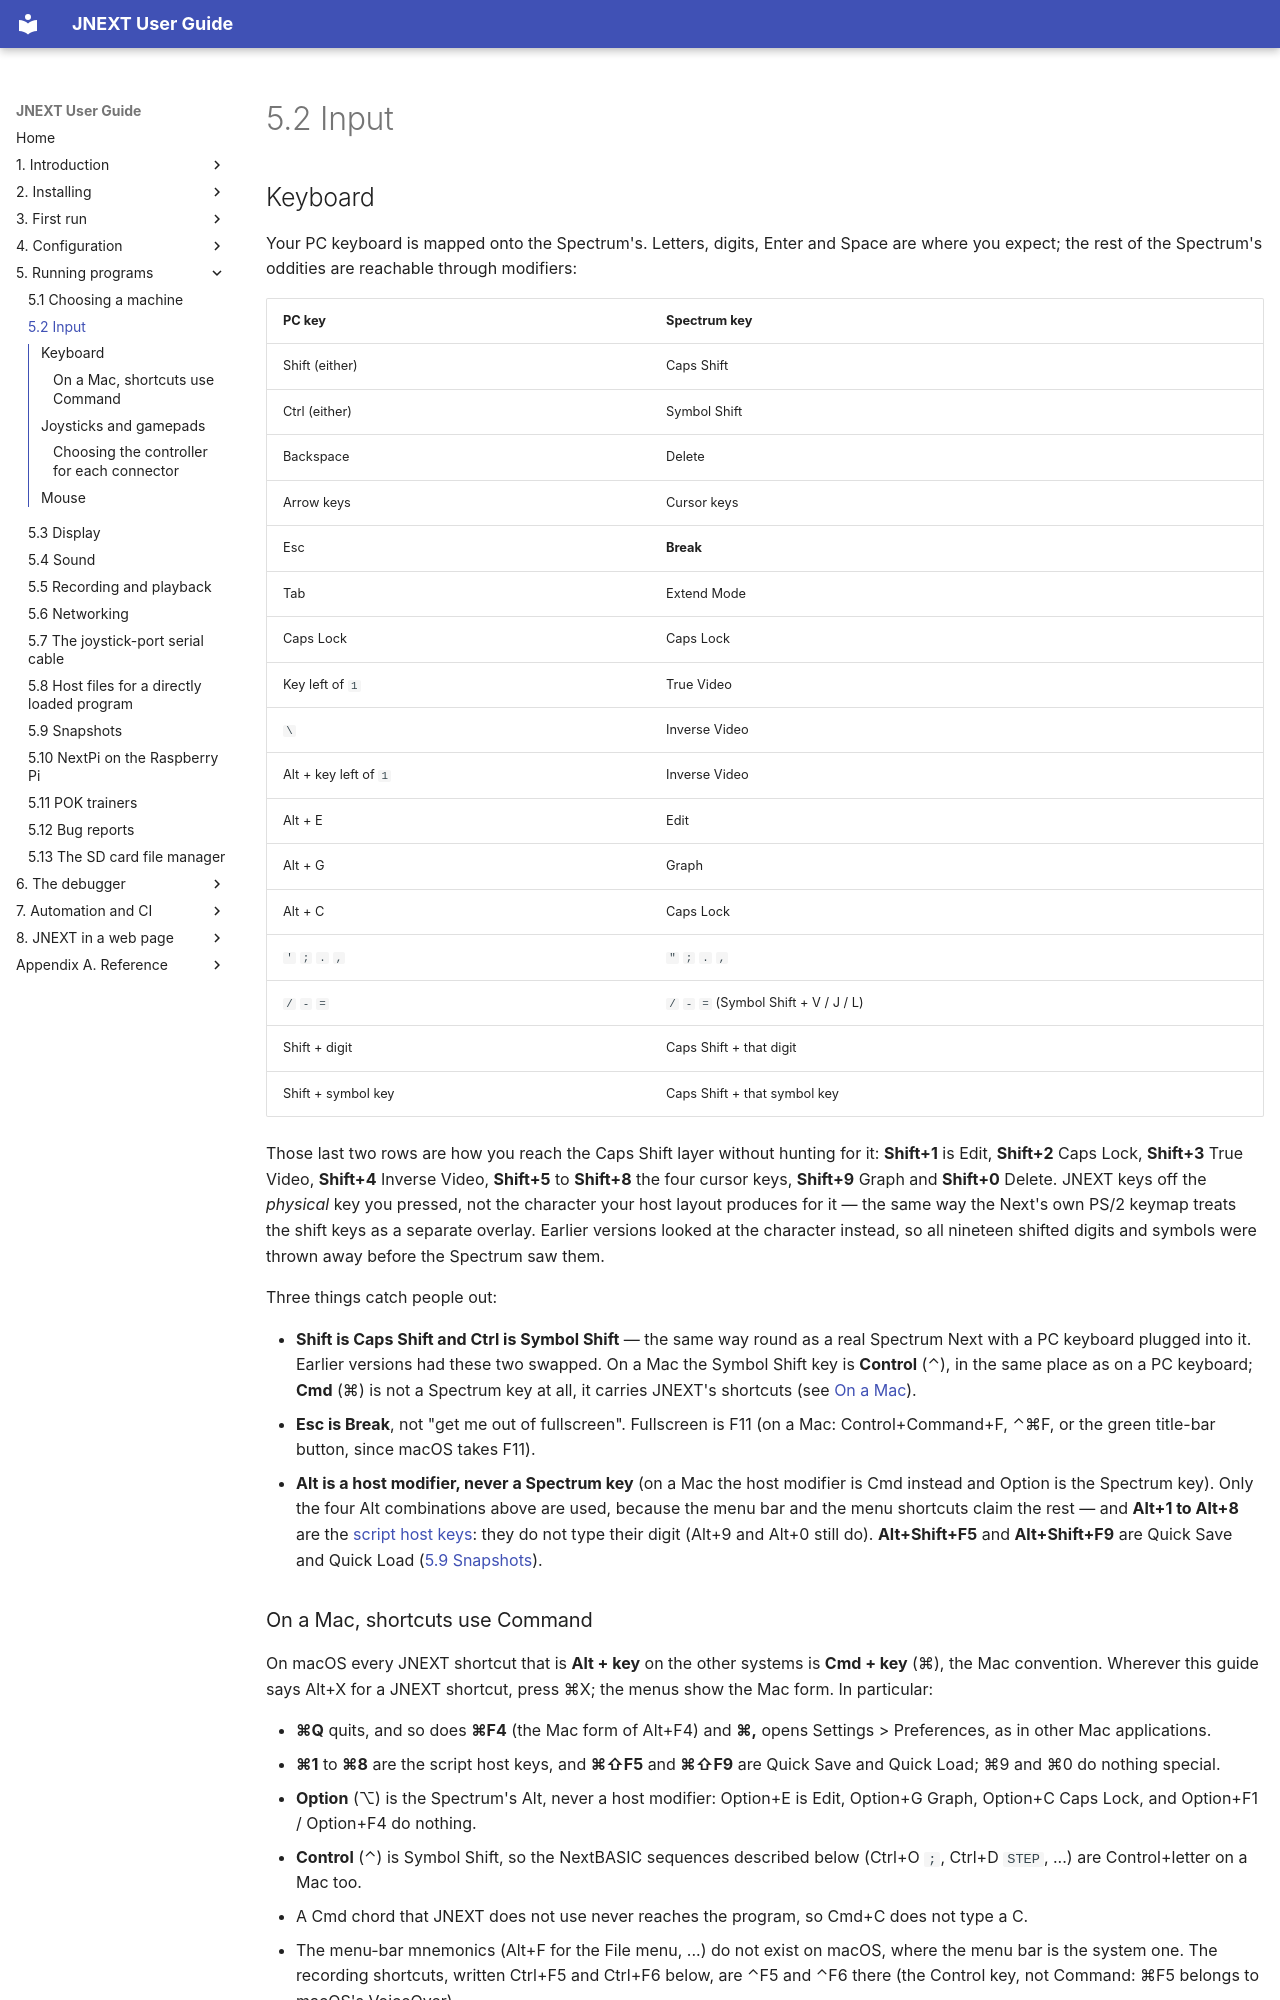

repository: jorgegv/jnext · page: 05-running-programs/02-input.html · generator: mkdocs

# 5.2 Input

## Keyboard

Your PC keyboard is mapped onto the Spectrum's. Letters, digits, Enter and
Space are where you expect; the rest of the Spectrum's oddities are reachable
through modifiers:

| PC key | Spectrum key |
|---|---|
| Shift (either) | Caps Shift |
| Ctrl (either) | Symbol Shift |
| Backspace | Delete |
| Arrow keys | Cursor keys |
| Esc | **Break** |
| Tab | Extend Mode |
| Caps Lock | Caps Lock |
| Key left of `1` | True Video |
| `\` | Inverse Video |
| Alt + key left of `1` | Inverse Video |
| Alt + E | Edit |
| Alt + G | Graph |
| Alt + C | Caps Lock |
| `'` `;` `.` `,` | `"` `;` `.` `,` |
| `/` `-` `=` | `/` `-` `=` (Symbol Shift + V / J / L) |
| Shift + digit | Caps Shift + that digit |
| Shift + symbol key | Caps Shift + that symbol key |

Those last two rows are how you reach the Caps Shift layer without hunting for
it: **Shift+1** is Edit, **Shift+2** Caps Lock, **Shift+3** True Video,
**Shift+4** Inverse Video, **Shift+5** to **Shift+8** the four cursor keys,
**Shift+9** Graph and **Shift+0** Delete. JNEXT keys off the *physical* key you
pressed, not the character your host layout produces for it — the same way the
Next's own PS/2 keymap treats the shift keys as a separate overlay. Earlier
versions looked at the character instead, so all nineteen shifted digits and
symbols were thrown away before the Spectrum saw them.

Three things catch people out:

- **Shift is Caps Shift and Ctrl is Symbol Shift** — the same way round as a
  real Spectrum Next with a PC keyboard plugged into it. Earlier versions had
  these two swapped. On a Mac the Symbol Shift key is **Control** (⌃), in the
  same place as on a PC keyboard; **Cmd** (⌘) is not a Spectrum key at all, it
  carries JNEXT's shortcuts (see [On a Mac](#on-a-mac-shortcuts-use-command)).
- **Esc is Break**, not "get me out of fullscreen". Fullscreen is F11 (on a Mac: Control+Command+F, ⌃⌘F, or the green title-bar button, since macOS takes F11).
- **Alt is a host modifier, never a Spectrum key** (on a Mac the host
  modifier is Cmd instead and Option is the Spectrum key). Only the four Alt
  combinations above are used, because the menu bar and the menu shortcuts
  claim the rest — and **Alt+1 to Alt+8** are the
  [script host keys](../06-debugger/functions/13-debugger-scripts.md#host-keys-alt1-to-alt8):
  they do not type their digit (Alt+9 and Alt+0 still do). **Alt+Shift+F5**
  and **Alt+Shift+F9** are Quick Save and Quick Load
  ([5.9 Snapshots](09-snapshots.md#quick-save-and-quick-load)).
